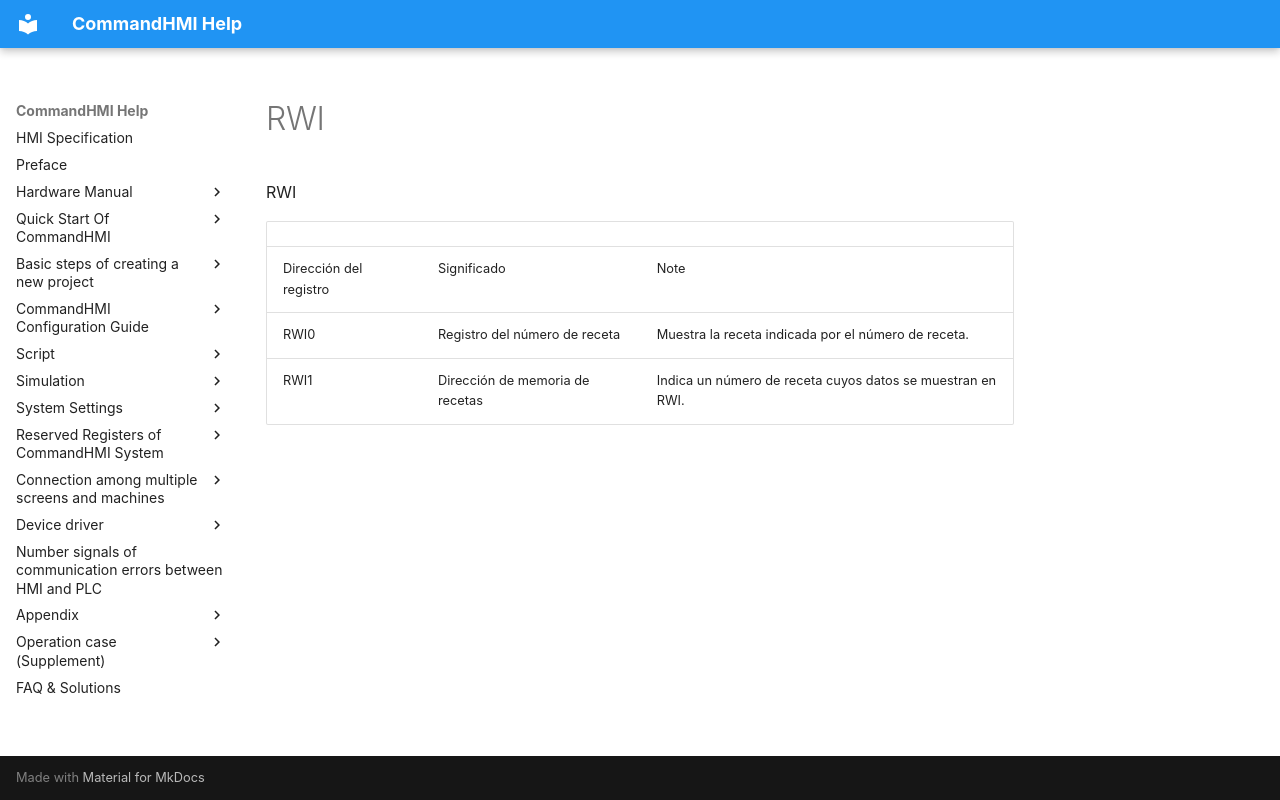

repository: AceAutomation/commandhmi-aide · page: es/local-register/rwi.html · generator: mkdocs

# RWI

RWI

|                  |                         |                                                                        |
|------------------|-------------------------|------------------------------------------------------------------------|
| Dirección del registro | Significado                 | Note                                                                   |
| RWI0             | Registro del número de receta | Muestra la receta indicada por el número de receta.                   |
| RWI1             | Dirección de memoria de recetas  | Indica un número de receta cuyos datos se muestran en RWI. |
